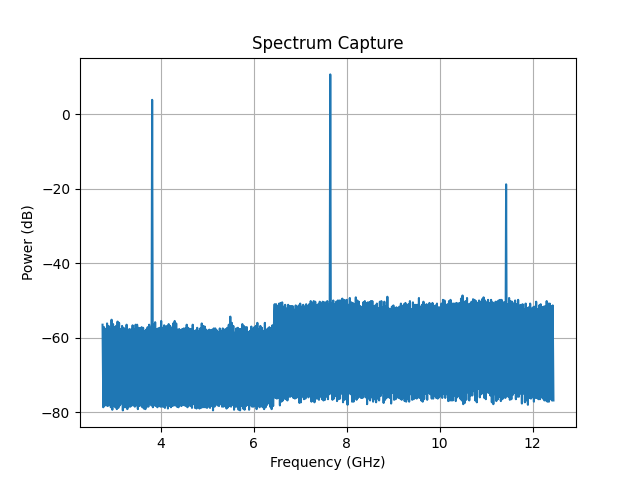

Source data for this figure (header and first rows):
Date: 2026-04-28_17-56-01
Center Frequency (Hz): 7600000000.0
Span (Hz): 9700000000.0
RBW (Hz): 100000.0
ID: 8562A GPIB0::18::INSTR
Frequency (Hz), Power (dBm)
2.750000000000000000e+09, -5.650000000000000000e+01
2.766166666666666508e+09, -7.865999999999999659e+01
2.782333333333333492e+09, -5.715999999999999659e+01
2.798500000000000000e+09, -7.815999999999999659e+01
2.814666666666666508e+09, -5.765999999999999659e+01
2.830833333333333492e+09, -7.815999999999999659e+01
2.847000000000000000e+09, -5.615999999999999659e+01
2.863166666666666508e+09, -7.832999999999999829e+01
2.879333333333333492e+09, -5.682999999999999829e+01
2.895500000000000000e+09, -7.800000000000000000e+01
2.911666666666666508e+09, -5.782999999999999829e+01
2.927833333333333492e+09, -7.865999999999999659e+01
2.944000000000000000e+09, -5.515999999999999659e+01
2.960166666666666508e+09, -7.932999999999999829e+01
2.976333333333333492e+09, -5.632999999999999829e+01
2.992500000000000000e+09, -7.832999999999999829e+01
3.008666666666666508e+09, -5.715999999999999659e+01
3.024833333333333492e+09, -7.865999999999999659e+01
3.041000000000000000e+09, -5.682999999999999829e+01
3.057166666666666508e+09, -7.915999999999999659e+01
3.073333333333333492e+09, -5.565999999999999659e+01
3.089500000000000000e+09, -7.882999999999999829e+01
3.105666666666666508e+09, -5.600000000000000000e+01
3.121833333333333492e+09, -7.815999999999999659e+01
3.138000000000000000e+09, -5.765999999999999659e+01
3.154166666666666508e+09, -7.765999999999999659e+01
3.170333333333333492e+09, -5.682999999999999829e+01
3.186500000000000000e+09, -7.950000000000000000e+01
3.202666666666666508e+09, -5.732999999999999829e+01
3.218833333333333492e+09, -7.865999999999999659e+01
3.235000000000000000e+09, -5.782999999999999829e+01
3.251166666666666508e+09, -7.865999999999999659e+01
3.267333333333333492e+09, -5.650000000000000000e+01
3.283500000000000000e+09, -7.915999999999999659e+01
3.299666666666666508e+09, -5.782999999999999829e+01
3.315833333333333015e+09, -7.850000000000000000e+01
3.332000000000000000e+09, -5.765999999999999659e+01
3.348166666666666508e+09, -7.850000000000000000e+01
3.364333333333333015e+09, -5.782999999999999829e+01
3.380500000000000000e+09, -7.815999999999999659e+01
3.396666666666666508e+09, -5.665999999999999659e+01
3.412833333333333015e+09, -7.815999999999999659e+01
3.429000000000000000e+09, -5.782999999999999829e+01
3.445166666666666508e+09, -7.850000000000000000e+01
3.461333333333333015e+09, -5.650000000000000000e+01
3.477500000000000000e+09, -7.815999999999999659e+01
3.493666666666666508e+09, -5.650000000000000000e+01
3.509833333333333015e+09, -7.915999999999999659e+01
3.526000000000000000e+09, -5.732999999999999829e+01
3.542166666666666508e+09, -7.832999999999999829e+01
3.558333333333333015e+09, -5.750000000000000000e+01
3.574500000000000000e+09, -7.815999999999999659e+01
3.590666666666666508e+09, -5.715999999999999659e+01
3.606833333333333015e+09, -7.865999999999999659e+01
3.623000000000000000e+09, -5.732999999999999829e+01
... 546 more rows
